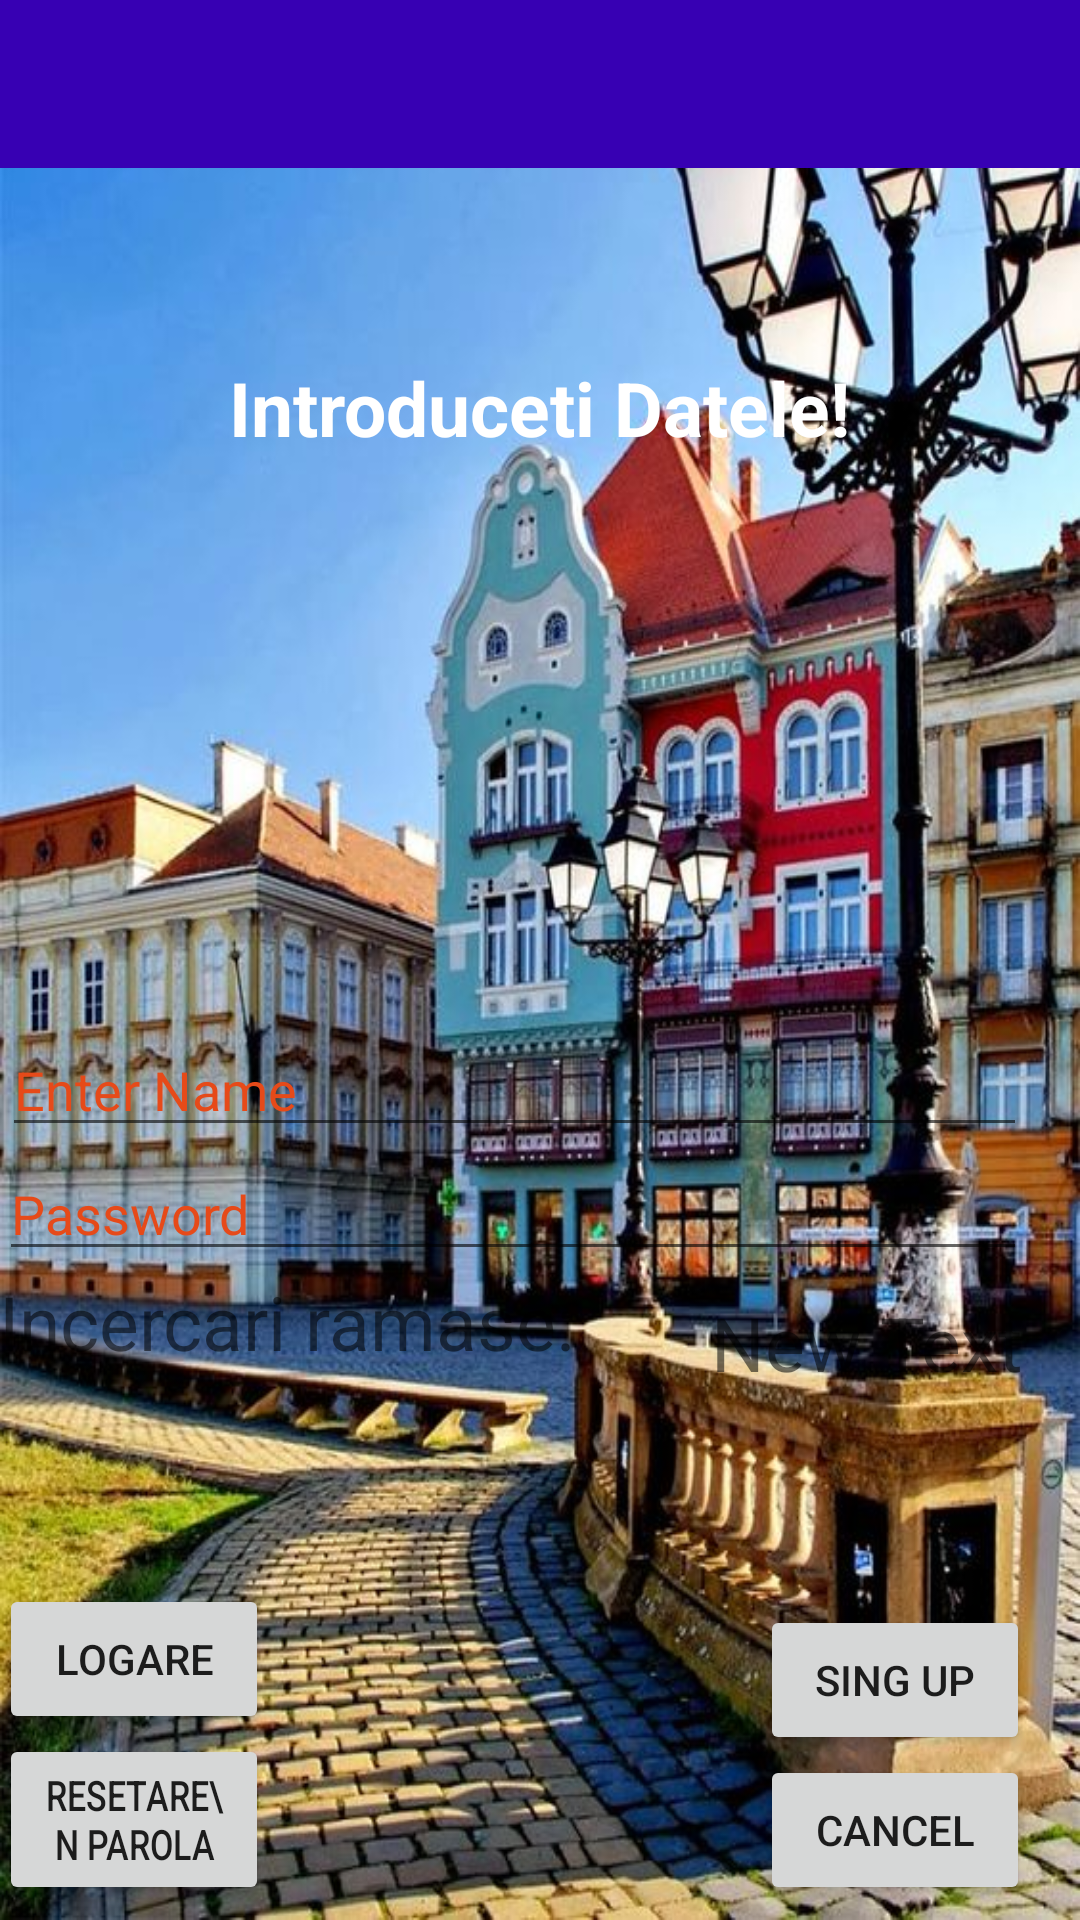

Here is an Android app screen rendered from its layout file. Give the layout XML and the strings, colors and styles it references.
<!-- AndroidManifest.xml: application theme AppTheme -->
<!-- res/layout/activity_main.xml -->
<?xml version="1.0" encoding="utf-8"?>
<RelativeLayout xmlns:android="http://schemas.android.com/apk/res/android"
    xmlns:app="http://schemas.android.com/apk/res-auto"
    xmlns:tools="http://schemas.android.com/tools"
    android:layout_width="match_parent"
    android:layout_height="match_parent"
    android:paddingLeft ="@dimen/activity_horizontal_margin"
    android:paddingRight ="@dimen/activity_horizontal_margin"
    android:paddingTop ="@dimen/activity_vertical_margin"
    android:paddingBottom ="@dimen/activity_vertical_margin"

    tools:context=".MainActivity"
    android:background="@drawable/main">

    <android.support.v7.widget.Toolbar
        android:id="@+id/toolbar2"
        android:layout_width="match_parent"
        android:layout_height="wrap_content"
        android:background="@color/design_default_color_primary_dark"
        android:minHeight="?attr/actionBarSize"
        android:theme="@style/ThemeOverlay.AppCompat.Dark">

        <ProgressBar
            android:id="@+id/progressBar"
            style="?android:attr/progressBarStyle"
            android:layout_width="wrap_content"
            android:layout_height="wrap_content"
            android:layout_gravity="end"
            android:visibility="gone" />
    </android.support.v7.widget.Toolbar>

    <TextView
        android:id="@+id/textview"
        android:layout_width="277dp"
        android:layout_height="46dp"
        android:layout_alignBottom="@id/toolbar2"
        android:layout_alignParentTop="true"
        android:layout_centerHorizontal="true"
        android:layout_marginTop="119dp"
        android:layout_marginBottom="-109dp"
        android:textColor="	#FFFFFF"
        android:text="Introduceti Datele!"
        android:textSize="25dp"
        android:textStyle="bold"
        android:textAlignment="center"/>


    <EditText
        android:id="@+id/editText"
        android:layout_width="wrap_content"
        android:layout_height="wrap_content"
        android:layout_alignParentStart="true"
        android:layout_alignParentLeft="true"
        android:layout_alignParentTop="true"
        android:layout_alignParentEnd="true"
        android:layout_alignParentRight="true"
        android:layout_marginStart="1dp"
        android:layout_marginLeft="14dp"
        android:layout_marginTop="341dp"
        android:layout_marginEnd="18dp"
        android:layout_marginRight="18dp"
        android:focusable="true"
        android:hint="Enter Name"
        android:textColorHighlight="#ff7eff15"
        android:textColorHint="#E64A19" />


    <EditText
        android:layout_width="wrap_content"
        android:layout_height="wrap_content"
        android:inputType="textPassword"
        android:ems="10"
        android:id="@+id/editText2"
        android:layout_below="@+id/editText"
        android:layout_alignParentLeft="true"
        android:layout_alignParentStart="true"
        android:layout_alignRight="@+id/editText"
        android:layout_alignEnd="@+id/editText"
        android:textColorHint="#E64A19"
        android:hint="Password" />


    <TextView
        android:layout_width="wrap_content"
        android:layout_height="wrap_content"
        android:text="Incercari ramase:"
        android:id="@+id/textView2"
        android:layout_below="@+id/editText2"
        android:layout_alignParentLeft="true"
        android:layout_alignParentStart="true"
        android:textSize="25dp"/>

    <TextView
        android:id="@+id/textView3"
        android:layout_width="wrap_content"
        android:layout_height="wrap_content"
        android:layout_below="@+id/editText2"
        android:layout_alignTop="@+id/textView2"
        android:layout_alignBottom="@+id/textView2"
        android:layout_alignParentEnd="true"
        android:layout_alignParentRight="true"
        android:layout_marginTop="7dp"
        android:layout_marginEnd="19dp"
        android:layout_marginRight="19dp"
        android:layout_marginBottom="-7dp"
        android:text="New Text"
        android:textSize="25dp" />

    <LinearLayout
        android:layout_width="107dp"
        android:id="@+id/liniar"
        android:layout_height="wrap_content"
        android:layout_alignParentBottom="true"
        android:layout_marginBottom="5dp"
        android:orientation="vertical">

        <Button
            android:id="@+id/button"
            android:layout_width="90dp"
            android:layout_height="50dp"

            android:text="Logare" />

        <Button
            android:id="@+id/button2"
            android:layout_width="90dp"
            android:layout_height="57dp"
            android:gravity="center"
            android:singleLine="false"
            android:text="Resetare\n Parola"
            android:textScaleX="0.8" />

    </LinearLayout>

    <LinearLayout
        android:layout_width="107dp"
        android:layout_height="wrap_content"
        android:layout_alignParentRight="true"
        android:layout_alignParentBottom="true"
        android:layout_marginBottom="5dp"
        android:orientation="vertical">

        <Button
            android:id="@+id/button3"
            android:layout_width="90dp"
            android:layout_height="50dp"
            android:text="Sing Up" />

        <Button
            android:id="@+id/cancel"
            android:layout_width="90dp"
            android:layout_height="50dp"
            android:text="Cancel" />
    </LinearLayout>

</RelativeLayout>
<!-- resources referenced by this layout -->
<resources>
  <!-- drawable main: jpg bitmap (drawable, 118190 bytes) -->
  <style name="AppTheme" parent="Theme.AppCompat.Light.NoActionBar">
          
          <item name="colorPrimary">@color/colorPrimary</item>
          <item name="colorPrimaryDark">@color/colorPrimaryDark</item>
          <item name="colorAccent">@color/colorAccent</item>
      </style>
  <!-- not gathered from this repository: default colours our renderer supplied (Android Studio template values) -->
  <color name="colorPrimary">#FF6200EE</color>
  <color name="colorPrimaryDark">#FF3700B3</color>
  <color name="colorAccent">#FF03DAC5</color>
</resources>
